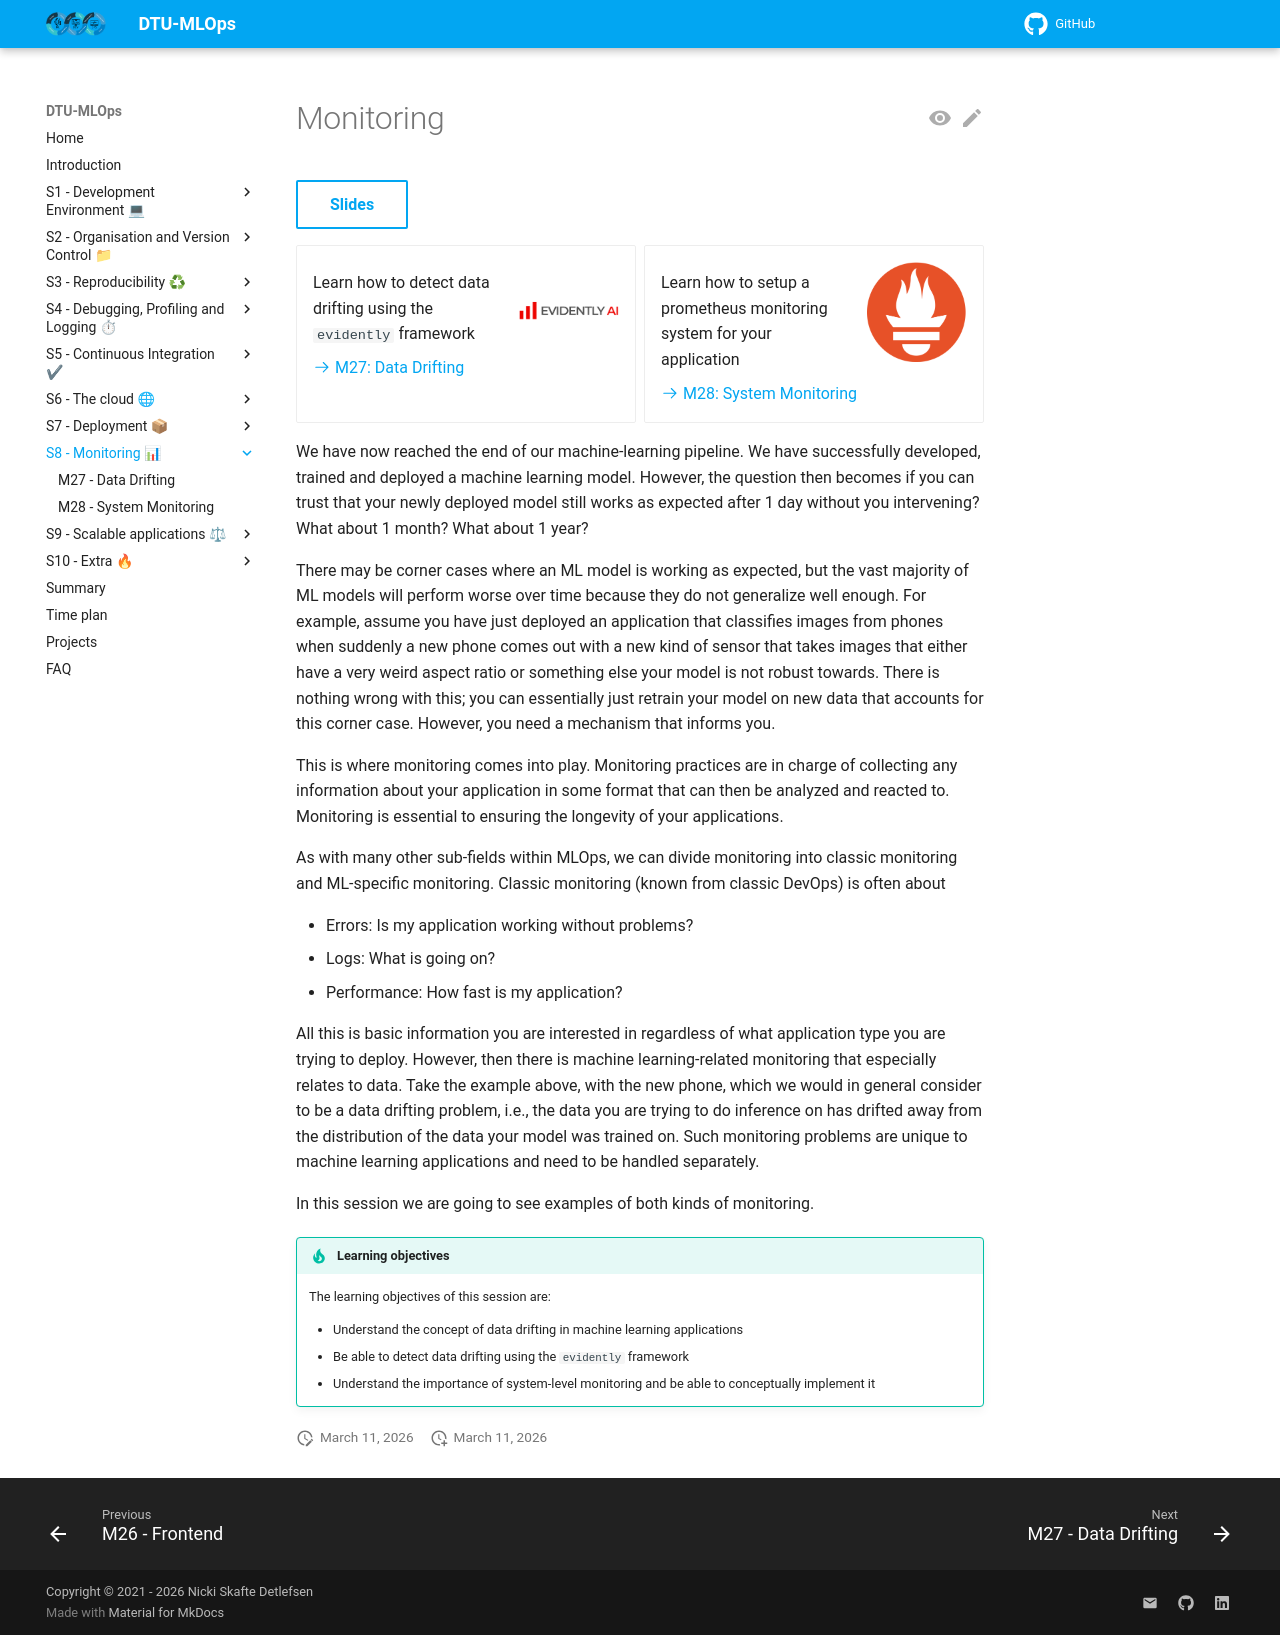

repository: Tareke12Tewele12/MLOPS · page: latest/s8_monitoring/index.html · generator: mkdocs

# Monitoring

[Slides](../slides/day11_monitoring.pdf){ .md-button }

<div class="grid cards" markdown>

- ![](../figures/icons/evidentlyai.png){align=right : style="height:100px;width:100px"}

    Learn how to detect data drifting using the `evidently` framework

    [:octicons-arrow-right-24: M27: Data Drifting](data_drifting.md)

- ![](../figures/icons/prometheus.png){align=right : style="height:100px;width:100px"}

    Learn how to setup a prometheus monitoring system for your application

    [:octicons-arrow-right-24: M28: System Monitoring](monitoring.md)

</div>

We have now reached the end of our machine-learning pipeline. We have successfully developed, trained and deployed a
machine learning model. However, the question then becomes if you can trust that your newly deployed model still works
as expected after 1 day without you intervening? What about 1 month? What about 1 year?

There may be corner cases where an ML model is working as expected, but the vast majority of ML models will perform
worse over time because they do not generalize well enough. For example, assume you have just deployed an application
that classifies images from phones when suddenly a new phone comes out with a new kind of sensor that takes images that
either have a very weird aspect ratio or something else your model is not robust towards. There is nothing wrong with
this; you can essentially just retrain your model on new data that accounts for this corner case. However, you need a
mechanism that informs you.

This is where monitoring comes into play. Monitoring practices are in charge of collecting any information about your
application in some format that can then be analyzed and reacted to. Monitoring is essential to ensuring the longevity
of your applications.

As with many other sub-fields within MLOps, we can divide monitoring into classic monitoring and ML-specific monitoring.
Classic monitoring (known from classic DevOps) is often about

- Errors: Is my application working without problems?
- Logs: What is going on?
- Performance: How fast is my application?

All this is basic information you are interested in regardless of what application type you are trying to deploy.
However, then there is machine learning-related monitoring that especially relates to data. Take the example above, with
the new phone, which we would in general consider to be a data drifting problem, i.e., the data you are trying to do
inference on has drifted away from the distribution of the data your model was trained on. Such monitoring problems are
unique to machine learning applications and need to be handled separately.

In this session we are going to see examples of both kinds of monitoring.

!!! tip "Learning objectives"

    The learning objectives of this session are:

    * Understand the concept of data drifting in machine learning applications
    * Be able to detect data drifting using the `evidently` framework
    * Understand the importance of system-level monitoring and be able to conceptually implement it
